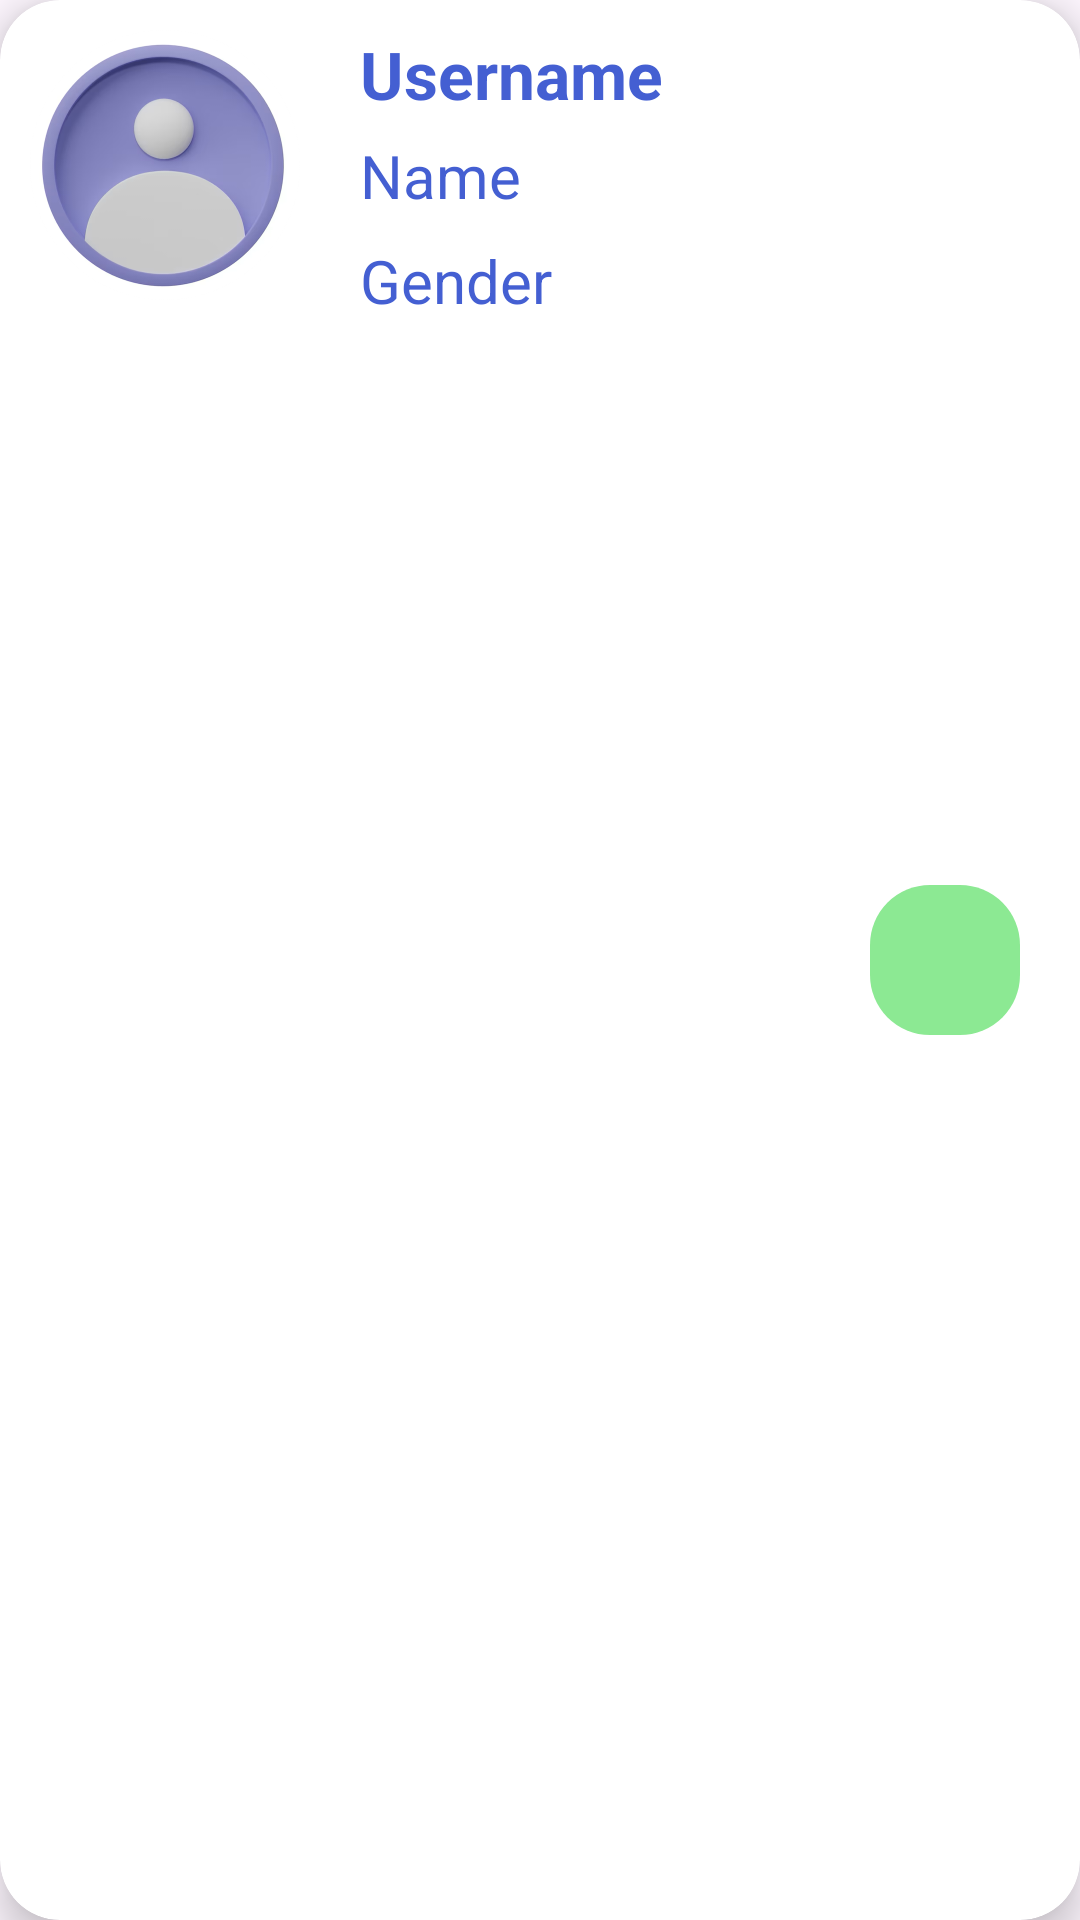

Produce the Android XML layout that renders to this screen, including the resource entries it uses.
<!-- AndroidManifest.xml: application theme Theme.Iuda_template_n1 -->
<!-- res/layout/recycler_item.xml -->
<?xml version="1.0" encoding="utf-8"?>
<androidx.cardview.widget.CardView xmlns:android="http://schemas.android.com/apk/res/android"
    android:layout_width="match_parent"
    android:layout_height="wrap_content"
    xmlns:app="http://schemas.android.com/apk/res-auto"
    android:id="@+id/recCard"
    android:layout_marginStart="12dp"
    android:layout_marginEnd="12dp"
    android:layout_marginHorizontal="10dp"
    android:layout_marginVertical="10dp"
    app:cardElevation="8dp"
    app:cardCornerRadius="20dp">
    
    <RelativeLayout
        android:layout_width="match_parent"
        android:layout_height="wrap_content">

        <com.google.android.material.imageview.ShapeableImageView
            android:layout_width="90dp"
            android:layout_height="90dp"
            android:id="@+id/recImg"
            android:src="@drawable/perfil_default"
            android:layout_marginStart="10dp"
            android:layout_marginTop="10dp"
            android:scaleType="centerCrop"
            app:shapeAppearanceOverlay="@style/roundedImageViewRounded"/>

        <TextView
            android:layout_width="wrap_content"
            android:layout_height="30dp"
            android:id="@+id/recUsername"
            android:textColor="@color/blue"
            android:text="Username"
            android:textSize="22sp"
            android:layout_marginTop="10dp"
            android:layout_marginStart="20dp"
            android:layout_toEndOf="@id/recImg"
            android:textStyle="bold"/>
        <TextView
            android:layout_width="wrap_content"
            android:layout_height="30dp"
            android:id="@+id/recName"
            android:text="Name"
            android:textSize="20sp"
            android:textColor="@color/blue"
            android:textAlignment="center"
            android:layout_below="@id/recUsername"
            android:layout_toEndOf="@id/recImg"
            android:layout_marginTop="5dp"
            android:layout_marginStart="20dp"/>

        <TextView
            android:layout_width="wrap_content"
            android:layout_height="30dp"
            android:id="@+id/recGender"
            android:text="Gender"
            android:textSize="20sp"
            android:textColor="@color/blue"
            android:textAlignment="center"
            android:layout_below="@id/recName"
            android:layout_toEndOf="@id/recImg"
            android:layout_marginTop="5dp"
            android:layout_marginStart="20dp"/>

        <TextView
            android:layout_width="wrap_content"
            android:layout_height="30dp"
            android:id="@+id/recUid"
            android:text="Uid"
            android:textSize="1sp"
            android:textColor="@color/white"
            android:textAlignment="center"

            android:layout_marginTop="5dp"
            android:layout_marginStart="20dp"
            android:layout_marginBottom="10dp"/>

    </RelativeLayout>
    <ImageButton
        android:id="@+id/btnAddFriend"
        android:layout_width="50dp"
        android:layout_height="50dp"
        android:layout_marginEnd="20dp"
        android:layout_gravity="end|center_vertical"
        android:src="@drawable/baseline_person_add_24"
        android:background="@drawable/backgroung_button"
        />


</androidx.cardview.widget.CardView>
<!-- resources referenced by this layout -->
<resources>
  <color name="blue">#445FD2</color>
  <color name="white">#FFFFFFFF</color>
  <!-- drawable backgroung_button (drawable) -->
  <?xml version="1.0" encoding="utf-8"?>
  <shape xmlns:android="http://schemas.android.com/apk/res/android">
      <solid android:color="@color/colorNormal" /> 
      <corners android:radius="20dp" /> 
  </shape>
  <!-- drawable perfil_default: png bitmap (drawable, 137310 bytes) -->
  <style name="Theme.Iuda_template_n1" parent="Base.Theme.Iuda_template_n1" />
  <color name="colorNormal">#8ce993</color>
  <style name="Base.Theme.Iuda_template_n1" parent="Theme.Material3.DayNight.NoActionBar">
          
          <item name="colorPrimary">@color/green</item>
          <item name="colorPrimaryVariant">@color/green</item>
          <item name="android:statusBarColor">@color/green</item>
      </style>
  <color name="green">#4CAF50</color>
</resources>
